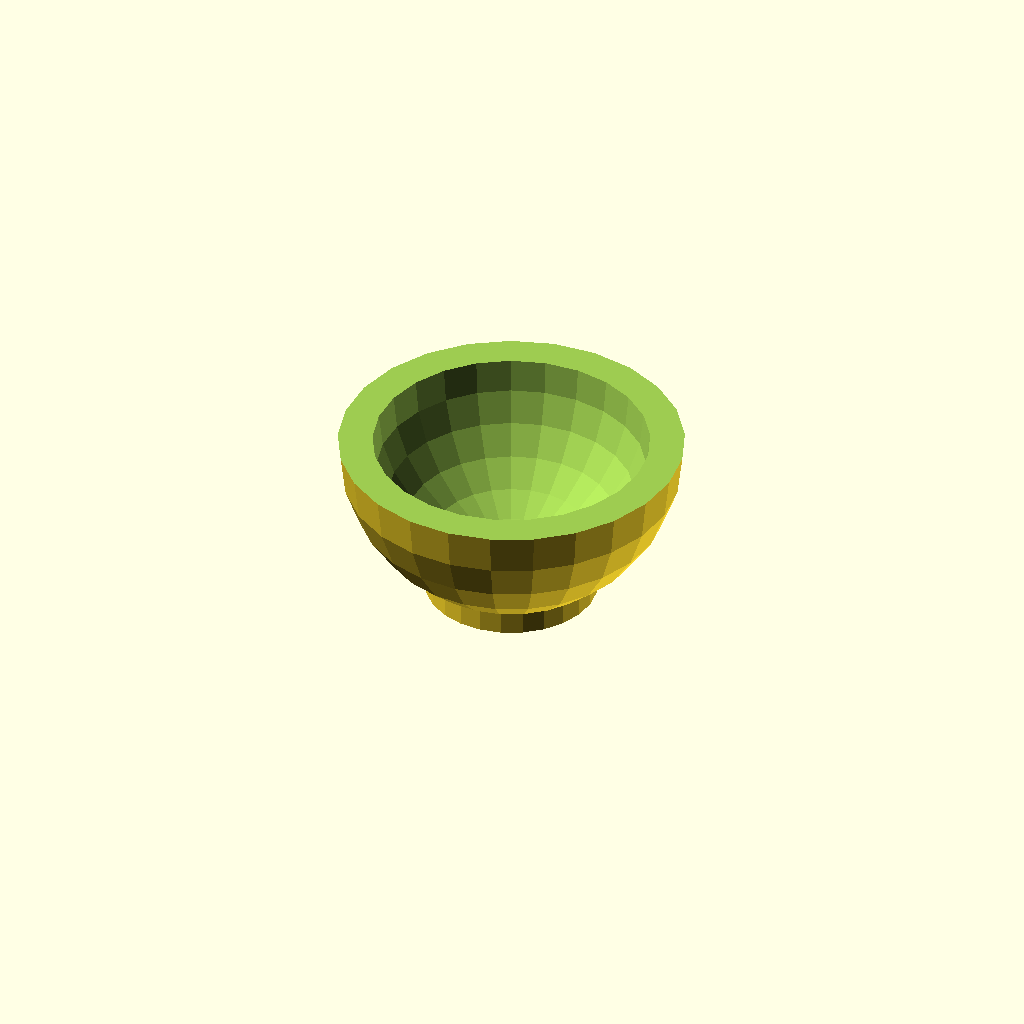
Cell 1: rendered with the file's own defaults.
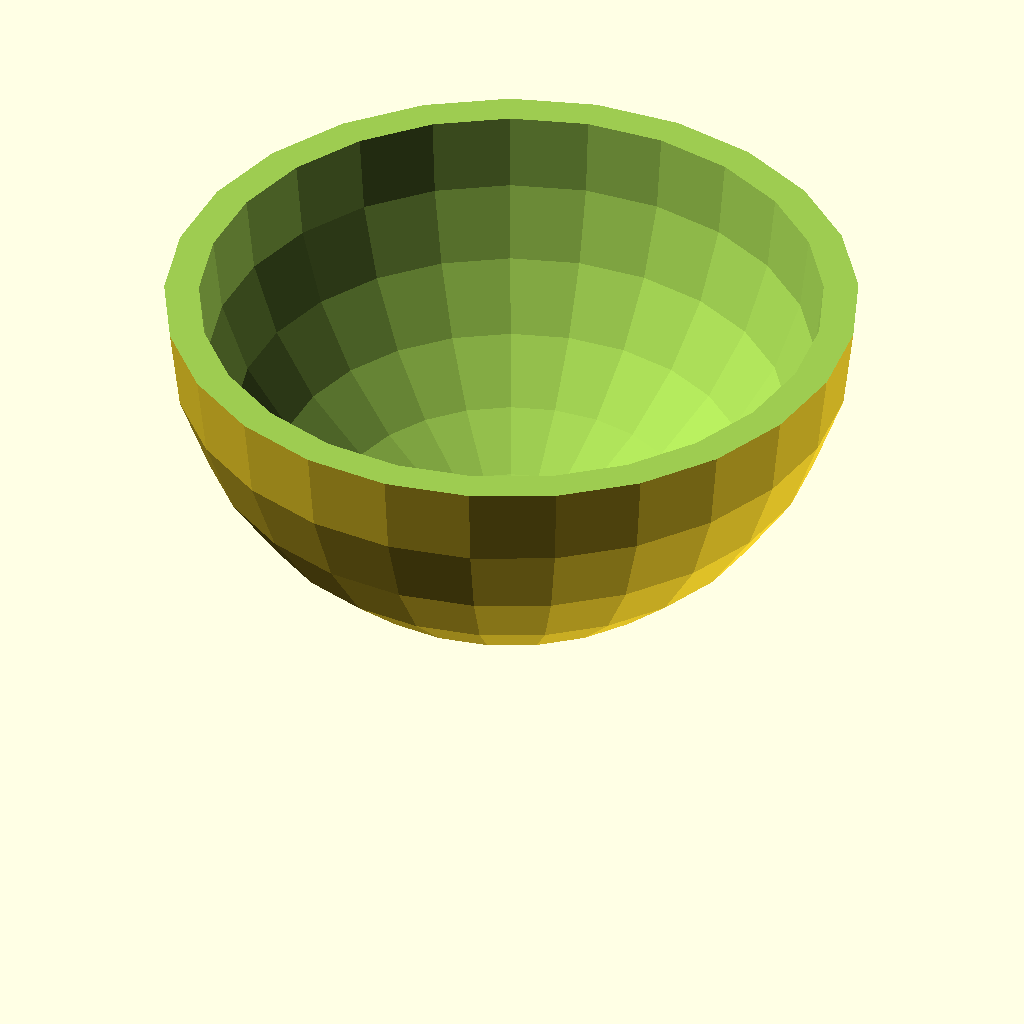
Cell 2 — d set to 100, the other parameters unchanged.
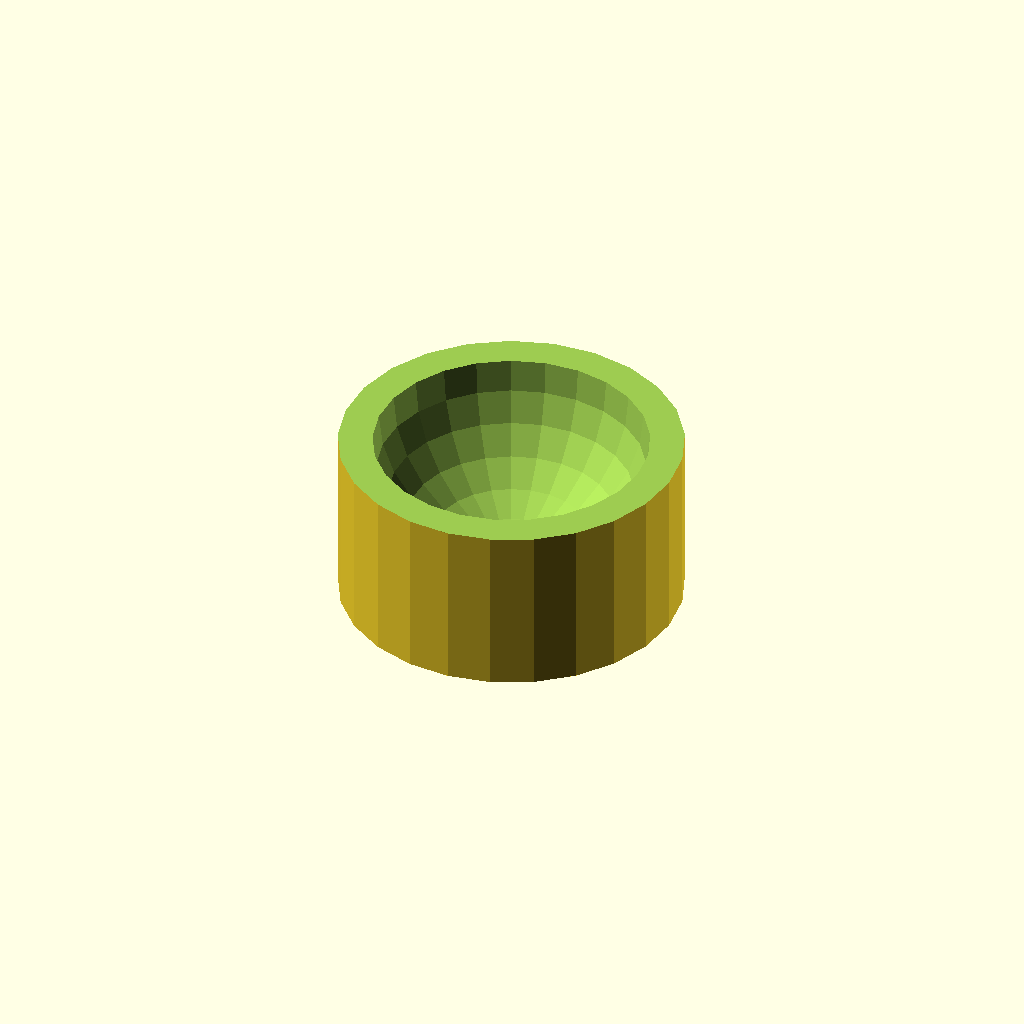
Cell 3: b = 50 (everything else at default).
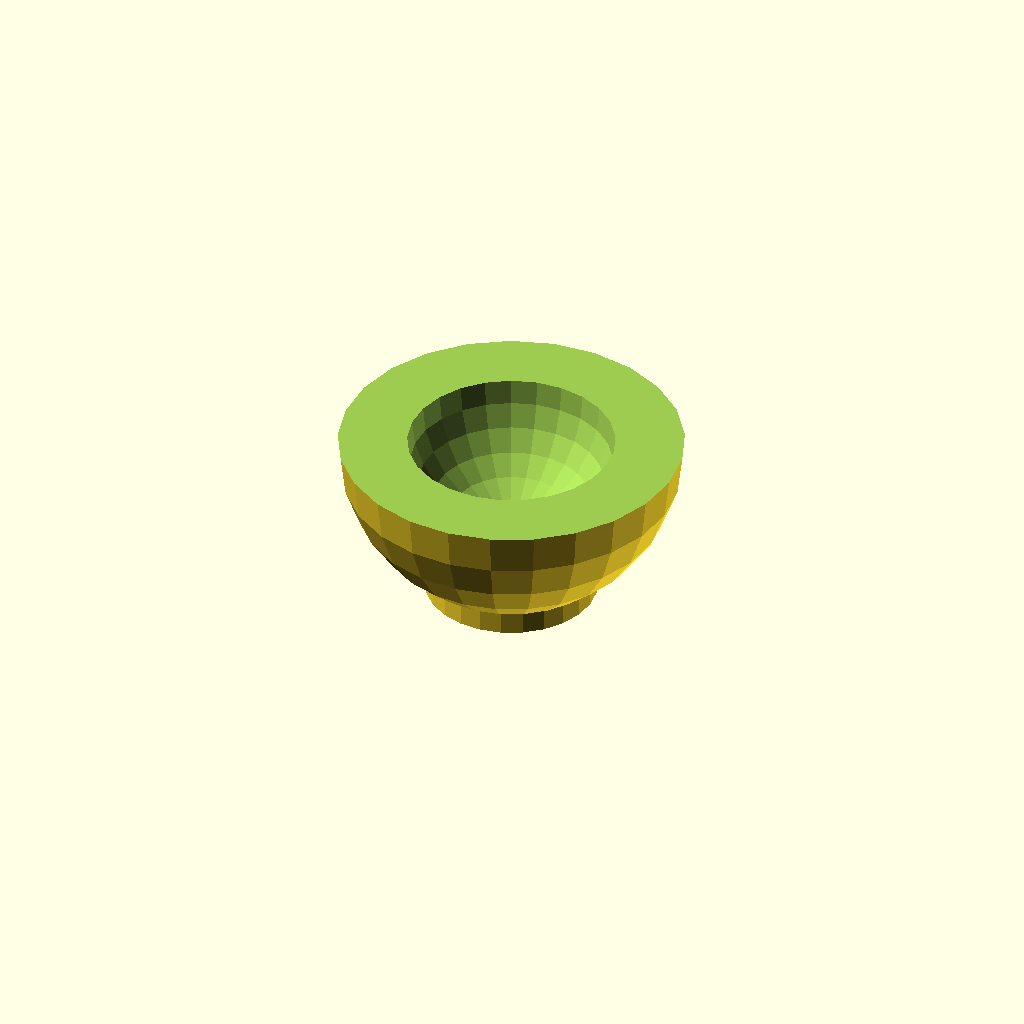
Cell 4: the same model with t = 10.
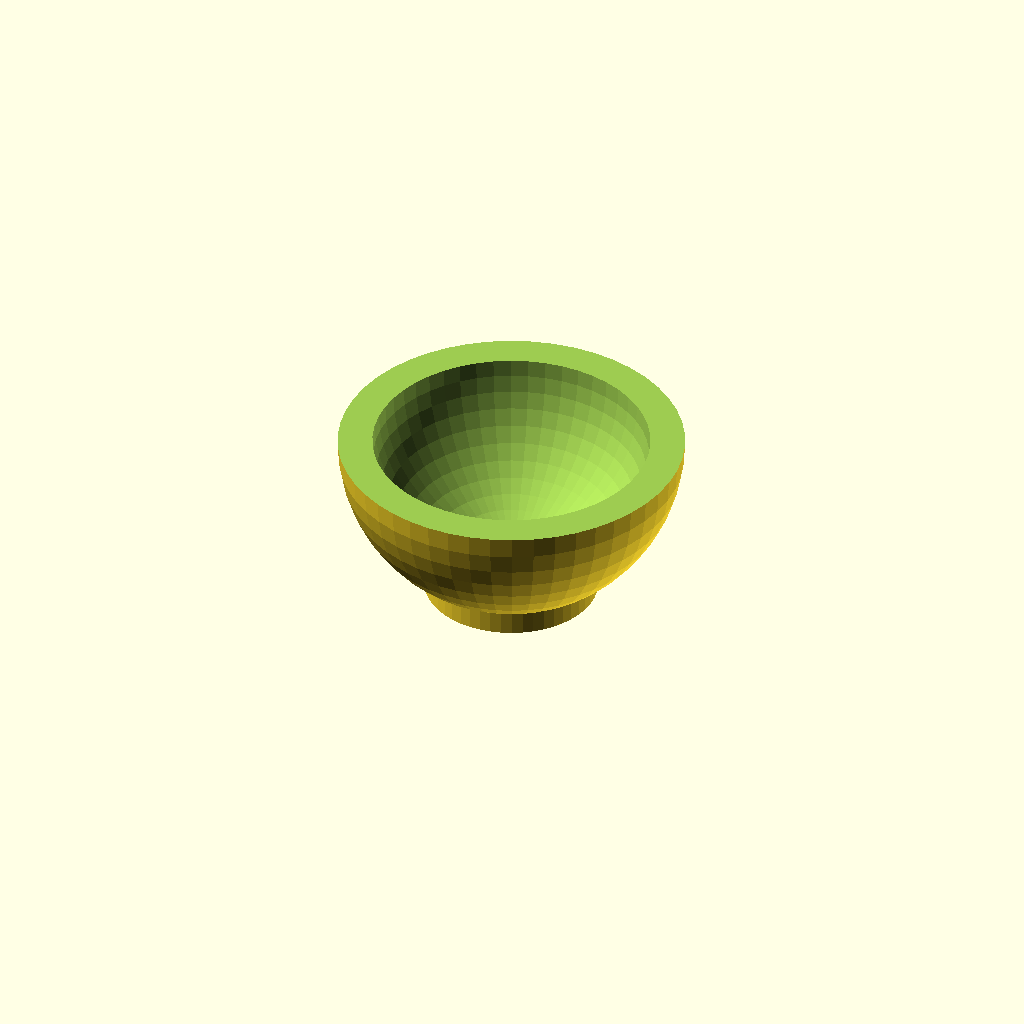
Cell 5: n = 50 (everything else at default).
One fixed orthographic camera (rotation 55°, 0°, 25°; colour scheme Cornfield) for every cell.
The OpenSCAD source (inputs/thingiverse/thing-3137124/files/Customizable_Part.scad):
//Customizable Bowl

// Outer Diameter
d = 50;

// Base Diameter
b = 25;

// Thickness
t = 5;

// Smoothness
n = 25;

$fn = n;

// Main Body
difference(){
difference(){
    union(){
        translate([0,0,d/2])
            sphere(d = d,center = false);
        cylinder(h = d/2, r1 = b/2, r2 = b/2, center = false);

} // Union End - Main Body

translate([0,0,d/2])
    sphere(d=(d-2*t),center=false);
} // Difference End - Inner Shell

translate([0,0,d])
    cube([d,d,d],center = true);
} // Difference End - Lid
Customizer parameters (derived from the source; name, type, default, range or options):
d: number, default 50
b: number, default 25
t: number, default 5
n: number, default 25
